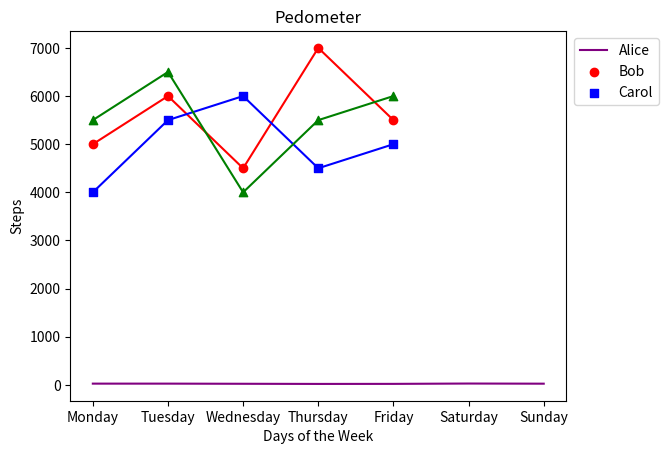
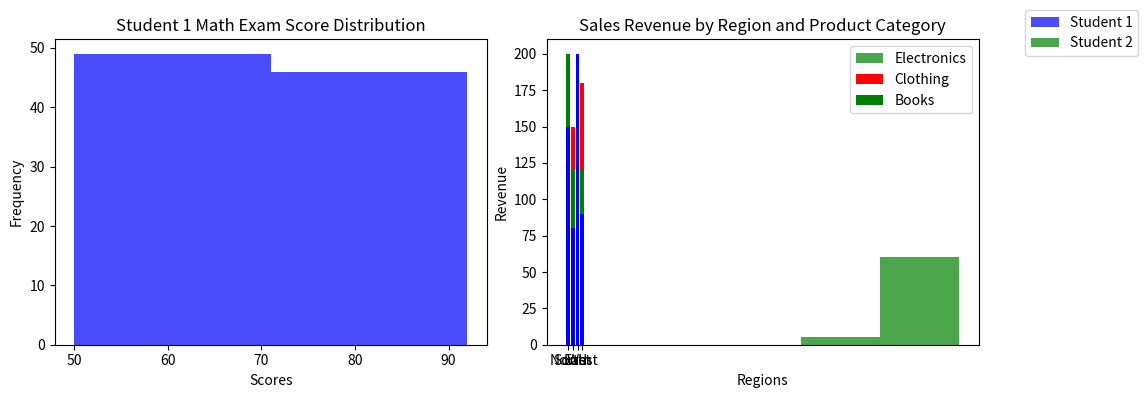

Write the Python code that produced these figures, in order.
#!/usr/bin/env python
# coding: utf-8

# # Coding Tasks - Week 8
# Welcome to the Python Programming Exercise Sheet!  
# In this exercise sheet, we will cover some of the fundamental concepts in Python programming.  
# Topics covered are: Matplotlib.
# 
# ___
# 
# **DEADLINE**: 23rd June until 12:15  
# **Your name here**: Noah Schepers  
# **Your university mail**: noschepers@uni-osnabrueck.de
# 
# ___
# 
# **Important information**:  
# In order to pass this sheet you need to achieve 10/20 points.
# For the best possible grade you require 20/20 points, however, since some harder tasks may take a lot of time you don't have to pressure yourself. 
# If you complete any three tasks on a sheet you will definitely get a good grade for that sheet.  
# Hand in your sheet in studip in the respective folder until the deadline.  
# If you receive no email until a few days after submission you will have passed, the sample solution will also be uploaded around then.  
# If you receive an email you don't need to worry, you can fail one sheet and also your total points will also be taken into account for the final pass or fail.  

# ### Task 1 - Temperature Plot (2 points)
# 
# Implement a line plot that visualizes temperature variations over a week:
# 
# - x-axis should store the days of the week (e.g., Monday, Tuesday, etc.).
# - y-axis should store the temperature values in degrees Celsius.
# - For the y-axis, you need to generate random temperature values between 20 and 30 for each day.
# - The line color should be set to purple.
# - The title of the plot should be "Weekly Temperature".
# - Label the x-axis as "Days of the Week" and the y-axis as "Temperature (°C)".

# In[3]:


import matplotlib.pyplot as plt
import numpy as np

days = ['Monday', 'Tuesday', 'Wednesday',
        'Thursday', 'Friday', 'Saturday', 'Sunday']

temperature = np.random.randint(20, 30, 7)

plt.plot(days, temperature, "purple")
plt.title("Weekly Temperature")
plt.xlabel("Days of the Week")
plt.ylabel("Temperature (°C)")

plt.show()


# ### Task 2 - Steps Taken Analysis (4 points)
# 
# You have a dataset that records the number of steps taken each day of the week by three students: Alice, Bob, and Carol. Your task is to create a scatter plot to visualize the steps taken and then enhance the plot by adding a legend and connecting the scatterplot points with a line.
# 
# Write a Python code snippet using Matplotlib to accomplish the following tasks:
# 
# 1. Create a scatter plot using Matplotlib, with the weekdays on the x-axis and the number of steps on the y-axis. Make sure to label the axes appropriately.
# 2. Customize the scatter plot by setting the marker style and color of the points for each student to distinguish them. Use a different marker style and color for each student. 
# 3. Add a legend to the plot to indicate the meaning of the different marker colors or styles. Make sure to provide clear labels for each student category in the legend.
# 4. Connect the scatterplot points with a line to visualize the trend in the number of steps throughout the weekdays. The line should pass through each data point.
# 5. Customize the line by setting the color, style, and width to make it clearly visible.
# 6. Add a title to the plot to describe the steps taken throughout the weekdays.
# 
# Your task is to complete the code by replacing the blank spaces with the appropriate code to accomplish the given tasks.

# In[19]:


import matplotlib.pyplot as plt

# Steps taken each day of the week for 3 students
weekdays = ['Monday', 'Tuesday', 'Wednesday', 'Thursday', 'Friday']
alice_steps = [5000, 6000, 4500, 7000, 5500]
bob_steps = [4000, 5500, 6000, 4500, 5000]
carol_steps = [5500, 6500, 4000, 5500, 6000]

# Scatter plot
plt.scatter(weekdays, alice_steps, marker='o', c='red', data='Alice')
plt.scatter(weekdays, bob_steps, marker='s', c='blue', data='Bob')
plt.scatter(weekdays, carol_steps, marker='^', c='green', data='Carol')

# Line connecting scatterplot points
plt.plot(weekdays, alice_steps, "red")
plt.plot(weekdays, bob_steps, "blue")
plt.plot(weekdays, carol_steps, "green")

# Legend
plt.legend(["Alice", "Bob", "Carol"], bbox_to_anchor=(1.2, 1))

# Axes labels and title
plt.title("Pedometer")
plt.xlabel("Days of the Week")
plt.ylabel("Steps")

# Display the plot
plt.show()


# ### Task 3 - Math Exam Score Distribution (8 points)
# 
# You have the scores of two students from a math exam. Your task is to create histogram plots to visualize the distribution of their scores. Additionally, you need to customize the histogram plots by adjusting the bin sizes and create two histogram plots side by side for comparison.
# 
# Write a Python code snippet using Matplotlib to accomplish the following tasks:
# 
# 1. Create a dataset with the math exam scores for two students.
# 2. Create two separate histogram plots using Matplotlib, one for each student's scores.
# 3. Customize the appearance of the histogram plots by adjusting the bin sizes to visualize the distribution more accurately.
# 4. Display both histogram plots side by side for easy comparison.
# 5. Your code should include appropriate axis labels, a title for each histogram plot, and a legend to differentiate the two students.
# 
# Example output:
# 
# [Histogram plot 1] 
# * Title: Student 1 Math Exam Score Distribution
# * X-axis label: Scores
# * Y-axis label: Frequency
# 
# [Histogram plot 2]
# * Title: Student 2 Math Exam Score Distribution
# * X-axis label: Scores
# * Y-axis label: Frequency
# 
# Note: Make sure to customize the bin sizes to suit the range and distribution of the scores for each student.

# In[102]:


# Generate sample scores for two students
student1_scores = np.random.normal(70, 10, 100)  # Mean: 70, Standard Deviation: 10
student2_scores = np.random.normal(80, 8, 100)   # Mean: 80, Standard Deviation: 8

# Set the bin sizes for the histograms
bin_size_student1 = 21
bin_size_student2 = 17

# Create a figure with two subplots
fig, axes = plt.subplots(1, 2, figsize=(10, 4))

# Plot histogram for Student 1
axes[0].hist(student1_scores, bins=range(50, 101, bin_size_student1), color='blue', alpha=0.7)
axes[0].set_title("Student 1 Math Exam Score Distribution")
axes[0].set_xlabel("Scores")
axes[0].set_ylabel("Frequency")

# Plot histogram for Student 2
axes[1].hist(student2_scores, bins=range(50, 101, bin_size_student2), color='green', alpha=0.7)
axes[1].set_title("Student 2 Math Exam Score Distribution")
axes[1].set_xlabel("Scores")
axes[1].set_ylabel("Frequency")

# Add a legend to differentiate the two students
fig.legend(["Student 1", "Student 2"], bbox_to_anchor=(1.15, 1))

# Adjust spacing between subplots
fig.tight_layout()

# Display the histogram plots
plt.show()


# ### Task 4 - Stacked Bar Plot (6 points)
# 
# Create a stacked bar plot to display the distribution of sales revenue for a company across different regions and product categories:
# 
# - Given the ```regions```, ```categories``` and ```revenue```, you should gather the sales revenue data for each region and product category.
# - Plot a stacked bar plot where each bar represents a region, and the stacked segments within the bar represent the revenue for each product category.
# - Customize the plot by setting colors for each product category: ```red``` for electronics, ```green``` for clothing and ```blue``` for books. Then, add a legend to display these three color-product pairs.
# - Add a title ```"Sales Revenue by Region and Product Category"```.
# - Label the x-axis and y-axis as  ```Regions``` and ```Revenue```, respectively.

# In[75]:


import matplotlib.pyplot as plt
import numpy as np

regions = ['North', 'South', 'East', 'West']
categories = ['Electronics', 'Clothing', 'Books']

electronics_revenue = []
clothing_revenue = []
books_revenue = []

revenue = np.array([[100, 200, 150],
                    [150, 120, 80],
                    [80, 100, 200],
                    [180, 120, 90]])

for x in range(revenue.shape[0]):
    electronics_revenue.append(revenue[x, 0])
    clothing_revenue.append(revenue[x, 1])
    books_revenue.append(revenue[x, 2])

plt.bar(regions, electronics_revenue, color="red")
plt.bar(regions, clothing_revenue, color="green")
plt.bar(regions, books_revenue, color="blue")

plt.title("Sales Revenue by Region and Product Category")
plt.xlabel("Regions")
plt.ylabel("Revenue")
plt.legend(["Electronics", "Clothing", "Books"],  bbox_to_anchor=(1, 1))


# In[ ]:




